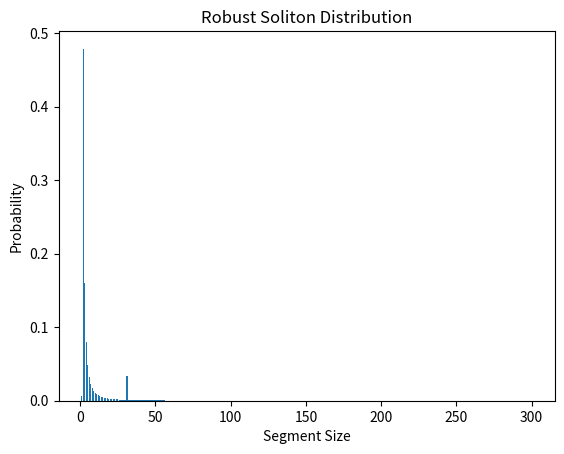

The matplotlib source for this figure:
import matplotlib.pyplot as plt

import math

def ideal_soliton_distribution(K):
    """ Generate the ideal soliton distribution for a given K. """
    return [1.0 / K if d == 1 else 1.0 / (d * (d - 1)) for d in range(1, K + 1)]

def robust_soliton_distribution(K, c, delta):
    """ Generate the robust soliton distribution for given K, c, and delta. """
    R = c * math.sqrt(K * math.log(K / delta))
    tau = [0] * K
    for i in range(1, K):
        if i < R:
            tau[i - 1] = 1 / (i * K)
        else:
            tau[i - 1] = math.log(R / delta) / K
            break

    # Combine ideal and tau to form robust distribution
    mu = [d + t for d, t in zip(ideal_soliton_distribution(K), tau)]
    Z = sum(mu)
    return [m / Z for m in mu]


def test_robust_soliton_distribution():
    K = 300
    c = 0.5
    delta = 0.001
    distribution = robust_soliton_distribution(K, c, delta)

    plt.bar(range(1, K + 1), distribution)
    plt.xlabel('Segment Size')
    plt.ylabel('Probability')
    plt.title('Robust Soliton Distribution')
    plt.show()

test_robust_soliton_distribution()
